Run: headless pygame with SDL's dummy video driver; simulated clock (each Clock.tick advances the game by its frame time, no real sleeping); random seed 0; keys injected as events and as key.get_pressed() state; no mouse input.
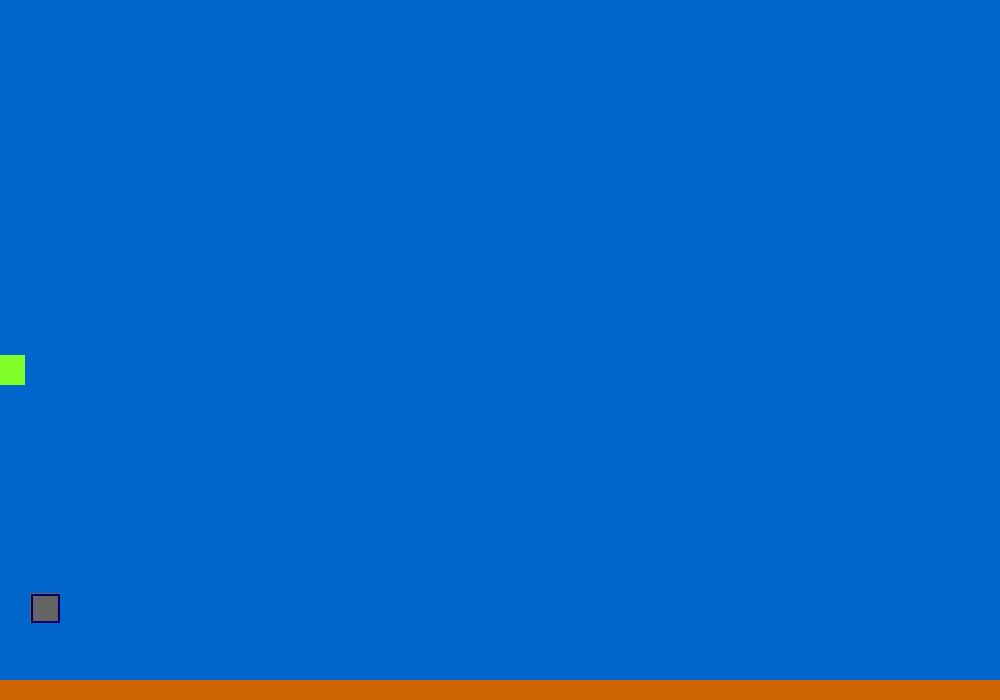
Frame 1 of 4 · flips 1–60 · no input
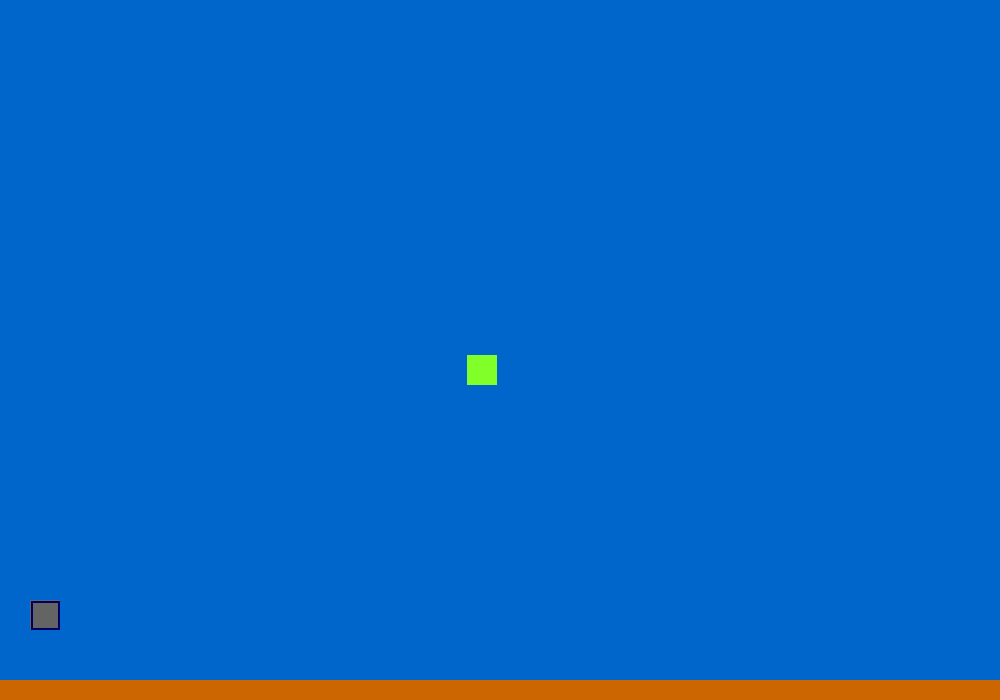
Frame 2 of 4 · flips 61–180 · tapped SPACE, RETURN · held RIGHT (→), D
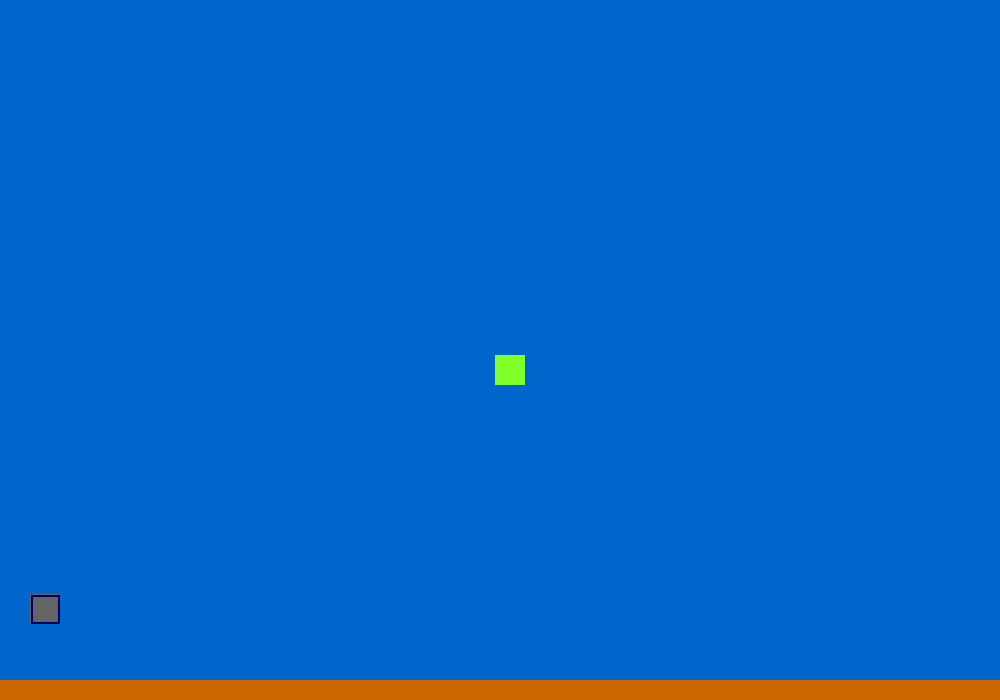
Frame 3 of 4 · flips 181–300 · held DOWN (↓), S
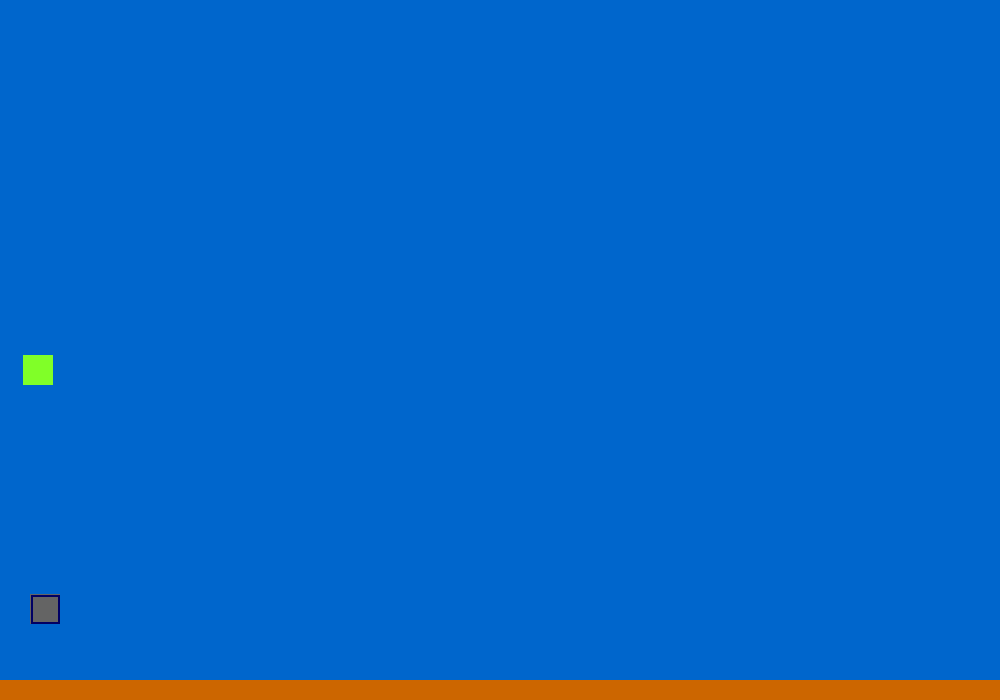
Frame 4 of 4 · flips 301–420 · held LEFT (←), A, UP (↑), W

The pygame program that drew these frames:

import pygame
from pygame.locals import *
from os import sys
 
pygame.init()
vec = pygame.math.Vector2  # 2 for two dimensional
 
HEIGHT = 700
WIDTH = 1000
ACC = 0.5
FRIC = -0.12
FPS = 60
TOWER_WIDTH = 10   # number of bricks wide each tower is
BRICK_WIDTH = 30    # number of pixels wide each brick is
RIGHT_TOWER_EDGE = WIDTH - TOWER_WIDTH * BRICK_WIDTH   # left edge of the right tower
LEFT = 0
RIGHT = 1

 
FramePerSec = pygame.time.Clock()
 
displaysurface = pygame.display.set_mode((WIDTH, HEIGHT))
pygame.display.set_caption("Game")




class Brick(pygame.sprite.Sprite):
    def __init__(self, tower, position):
        super().__init__()
        self.surf = pygame.Surface((30, 30))
        self.surf.fill((100, 100, 100))
        self.tower = tower
        self.position = position
        if tower == LEFT:
            x = position * BRICK_WIDTH
        else:
            x = RIGHT_TOWER_EDGE + position * BRICK_WIDTH
        self.rect = self.surf.get_rect(topleft=(x, HEIGHT - 100))
        pygame.draw.rect(self.surf, (0,0,100), Rect(1,1,29,29), width=2)
        self.pos = self.rect.midbottom
        self.vel = vec(0, 0)
        self.acc = vec(0, -.5)

    def move(self):
        self.acc.y += self.vel.y * FRIC
        self.vel += self.acc
        self.pos += self.vel + .5 * self.acc
        self.rect.midbottom = self.pos
        



class Player(pygame.sprite.Sprite):
    def __init__(self):
        super().__init__() 
        self.surf = pygame.Surface((30, 30))
        self.surf.fill((128,255,40))
        self.rect = self.surf.get_rect(center = (10, 420))
        self.pos = vec((10, 385))
        self.vel = vec(0,0)
        self.acc = vec(0,0)

    def move(self):
        self.acc = vec(0,0)
    
        pressed_keys = pygame.key.get_pressed()
                
        if pressed_keys[K_LEFT]:
            self.acc.x = -ACC
        if pressed_keys[K_RIGHT]:
            self.acc.x = ACC
        self.acc.x += self.vel.x * FRIC
        self.vel += self.acc
        self.pos += self.vel + 0.5 * self.acc
        if self.pos.x > WIDTH:
            self.pos.x = 0
        if self.pos.x < 0:
            self.pos.x = WIDTH
        self.rect.midbottom = self.pos

class platform(pygame.sprite.Sprite):
    def __init__(self):
        super().__init__()
        self.surf = pygame.Surface((WIDTH, 20))
        self.surf.fill((204, 102, 0))
        self.rect = self.surf.get_rect(center = (WIDTH/2, HEIGHT - 10))
 
PT1 = platform()
P1 = Player()
B1 = Brick(LEFT, 1)


all_sprites = pygame.sprite.Group()
all_sprites.add(PT1)
all_sprites.add(P1)
all_sprites.add(B1)
 
while True:
    for event in pygame.event.get():
        if event.type == QUIT:
            pygame.quit()
            sys.exit()
    
    P1.move()
    B1.move()
    displaysurface.fill((0,102,204))
 
    for entity in all_sprites:
        displaysurface.blit(entity.surf, entity.rect)
    
    
    pygame.display.update()
    FramePerSec.tick(FPS)
    
